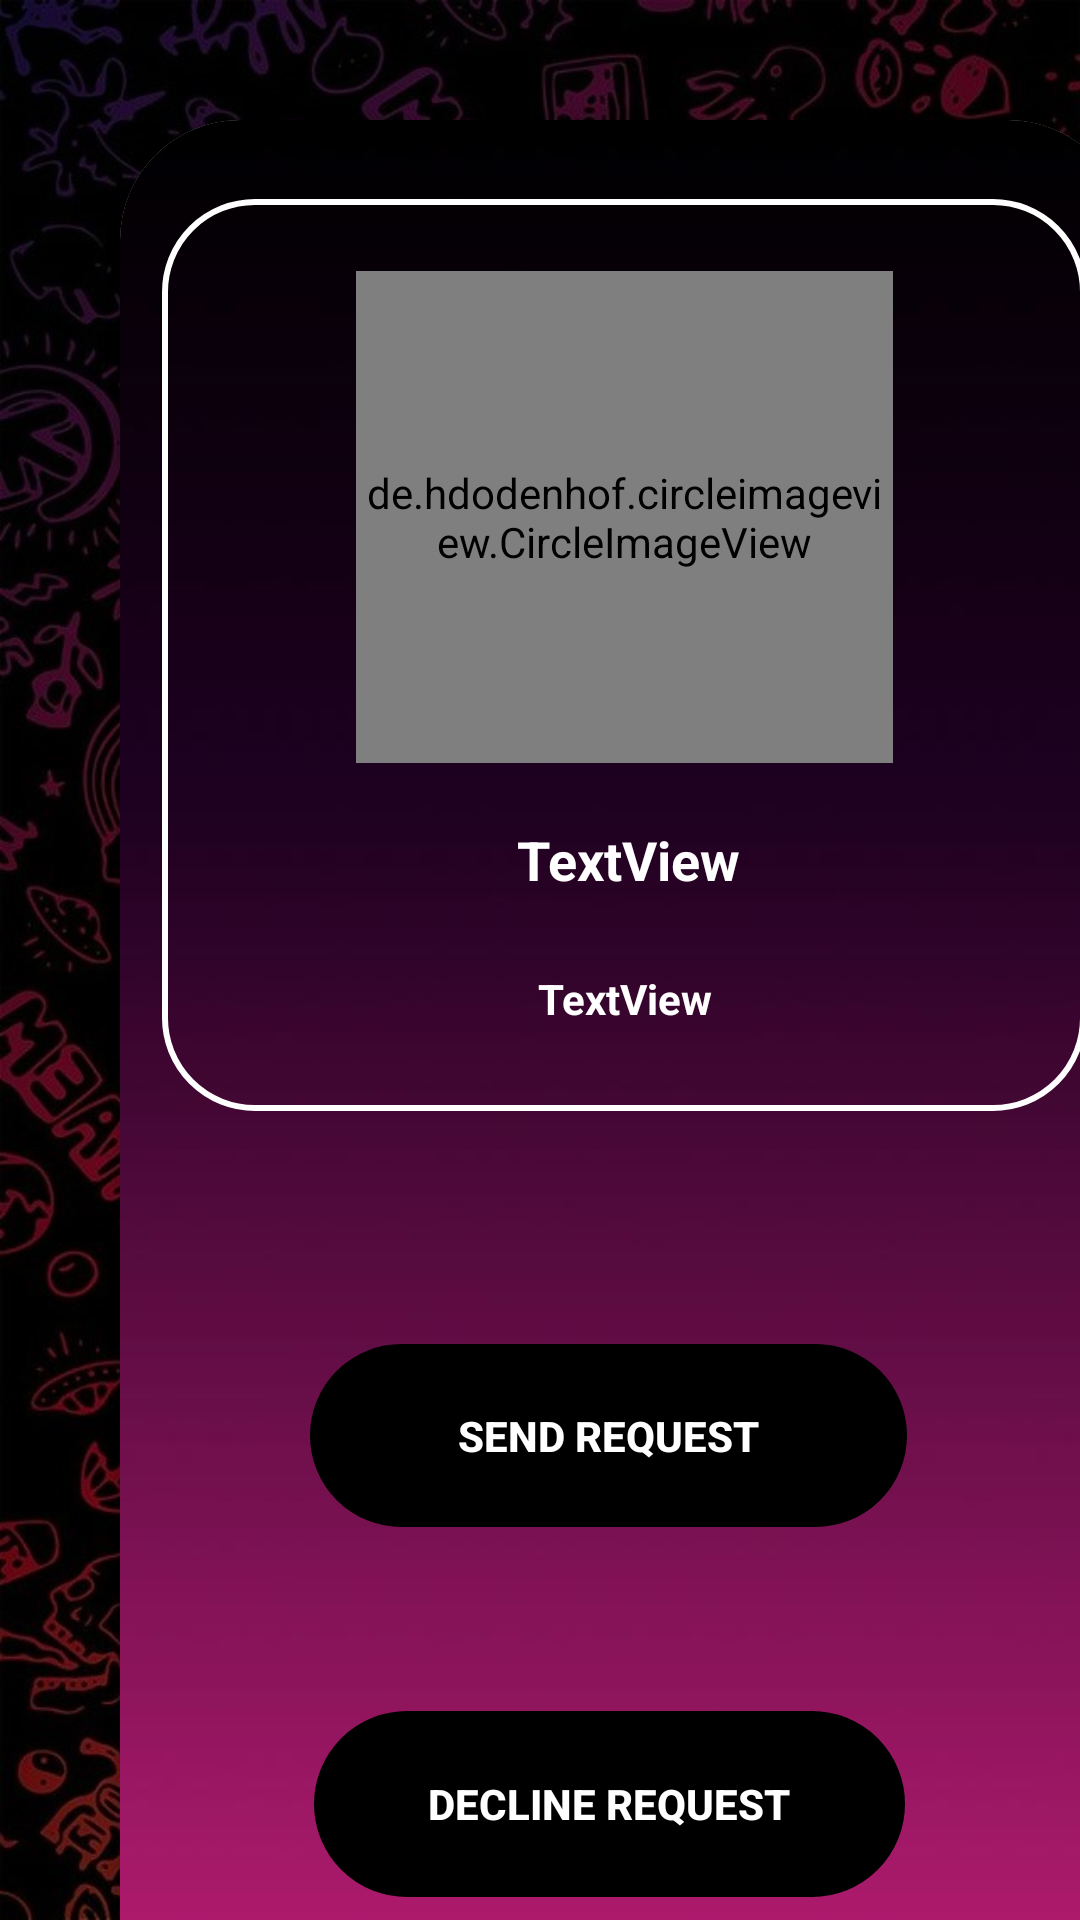

Layout XML and referenced resources for this Android screen:
<!-- AndroidManifest.xml: application theme Theme.SocialClub.NoActionBar -->
<!-- res/layout/activity_view_friend.xml -->
<?xml version="1.0" encoding="utf-8"?>
<androidx.constraintlayout.widget.ConstraintLayout xmlns:android="http://schemas.android.com/apk/res/android"
    xmlns:app="http://schemas.android.com/apk/res-auto"
    xmlns:tools="http://schemas.android.com/tools"
    android:layout_width="match_parent"
    android:layout_height="match_parent"
    android:background="@drawable/w6"
    tools:context=".ViewFriendActivity">

    <androidx.cardview.widget.CardView
        android:id="@+id/cardView"
        android:layout_width="336dp"
        android:layout_height="663dp"
        android:layout_margin="40dp"
        android:layout_marginStart="40dp"
        android:layout_marginTop="20dp"
        android:layout_marginEnd="40dp"
        android:layout_marginBottom="20dp"
        app:cardCornerRadius="40dp"

        app:layout_constraintBottom_toBottomOf="parent"
        app:layout_constraintEnd_toEndOf="parent"
        app:layout_constraintHorizontal_bias="0.0"
        app:layout_constraintStart_toStartOf="parent"
        app:layout_constraintTop_toTopOf="parent"
        app:layout_constraintVertical_bias="0.0">

        <androidx.constraintlayout.widget.ConstraintLayout
            android:layout_width="match_parent"
            android:layout_height="match_parent"
            android:background="@drawable/b4">

            <View
                android:id="@+id/view"
                android:layout_width="308dp"
                android:layout_height="304dp"

                android:background="@drawable/round"
                app:layout_constraintBottom_toBottomOf="parent"
                app:layout_constraintEnd_toEndOf="parent"
                app:layout_constraintStart_toStartOf="parent"
                app:layout_constraintTop_toTopOf="parent"
                app:layout_constraintVertical_bias="0.073" />

            <de.hdodenhof.circleimageview.CircleImageView
                android:id="@+id/pimage"
                android:layout_width="179dp"
                android:layout_height="164dp"
                android:layout_marginBottom="116dp"
                android:src="@drawable/ic_person"
                app:civ_border_color="@color/white"
                app:civ_border_width="3dp"
                app:layout_constraintBottom_toBottomOf="@+id/view"
                app:layout_constraintEnd_toEndOf="parent"
                app:layout_constraintStart_toStartOf="parent" />

            <TextView
                android:id="@+id/pUsername"
                android:layout_width="209dp"
                android:layout_height="41dp"
                android:layout_marginTop="20dp"
                android:text="TextView"

                android:textAlignment="center"
                android:textColor="#FFFFFF"
                android:textSize="18sp"
                android:textStyle="bold"
                app:layout_constraintEnd_toEndOf="parent"
                app:layout_constraintHorizontal_bias="0.511"
                app:layout_constraintStart_toStartOf="parent"
                app:layout_constraintTop_toBottomOf="@+id/pimage" />

            <TextView
                android:id="@+id/pEmail"
                android:layout_width="205dp"
                android:layout_height="41dp"
                android:layout_marginTop="8dp"
                android:text="TextView"
                android:textAlignment="center"
                android:textColor="#FFFFFF"
                android:textSize="14sp"
                android:textStyle="bold"
                app:layout_constraintEnd_toEndOf="parent"
                app:layout_constraintHorizontal_bias="0.503"
                app:layout_constraintStart_toStartOf="parent"
                app:layout_constraintTop_toBottomOf="@+id/pUsername" />

            <Button
                android:id="@+id/btnDecline"
                android:layout_width="197dp"
                android:layout_height="62dp"
                android:layout_marginStart="16dp"
                android:layout_marginTop="12dp"
                android:layout_marginEnd="16dp"
                android:layout_marginBottom="33dp"
                android:background="@drawable/round"
                android:text="Decline Request"
                android:backgroundTint="@color/black"
                android:textAlignment="center"
                android:textColor="#FFFFFF"
                android:textStyle="bold"

                app:iconTint="#83000000"
                app:layout_constraintBottom_toBottomOf="parent"
                app:layout_constraintEnd_toEndOf="parent"
                app:layout_constraintHorizontal_bias="0.455"
                app:layout_constraintStart_toStartOf="parent"
                app:layout_constraintTop_toBottomOf="@+id/btnPerform" />

            <Button
                android:id="@+id/btnPerform"
                android:layout_width="199dp"
                android:layout_height="61dp"
                android:layout_marginStart="16dp"
                android:layout_marginTop="40dp"
                android:layout_marginEnd="16dp"
                android:layout_marginBottom="12dp"
                android:background="@drawable/round"
                android:text="Send Request"
                android:backgroundTint="@color/black"
                android:textAlignment="center"
                android:textColor="#FFFFFF"
                android:textColorHint="#FFFFFF"
                android:textStyle="bold"

                app:iconTint="#83000000"
                app:layout_constraintBottom_toTopOf="@+id/btnDecline"
                app:layout_constraintEnd_toEndOf="parent"
                app:layout_constraintHorizontal_bias="0.45"
                app:layout_constraintStart_toStartOf="parent"
                app:layout_constraintTop_toBottomOf="@+id/view" />

        </androidx.constraintlayout.widget.ConstraintLayout>
    </androidx.cardview.widget.CardView>

</androidx.constraintlayout.widget.ConstraintLayout>
<!-- resources referenced by this layout -->
<resources>
  <color name="black">#000000</color>
  <color name="white">#FFFFFFFF</color>
  <!-- drawable b4: jpg bitmap (drawable, 7108 bytes) -->
  <!-- drawable round (drawable) -->
  <?xml version="1.0" encoding="utf-8"?>
  <shape
      xmlns:android="http://schemas.android.com/apk/res/android"
      android:shape="rectangle">
  
  
  
      <corners android:radius="30dp" />
  
  
      
      <stroke android:width="2dp" android:color="#FFFFFF"  />
  
  
      
  
  </shape>
  <!-- drawable w6: jpg bitmap (drawable, 209918 bytes) -->
  <style name="Theme.SocialClub.NoActionBar">
          <item name="windowActionBar">false</item>
          <item name="windowNoTitle">true</item>
      </style>
</resources>
